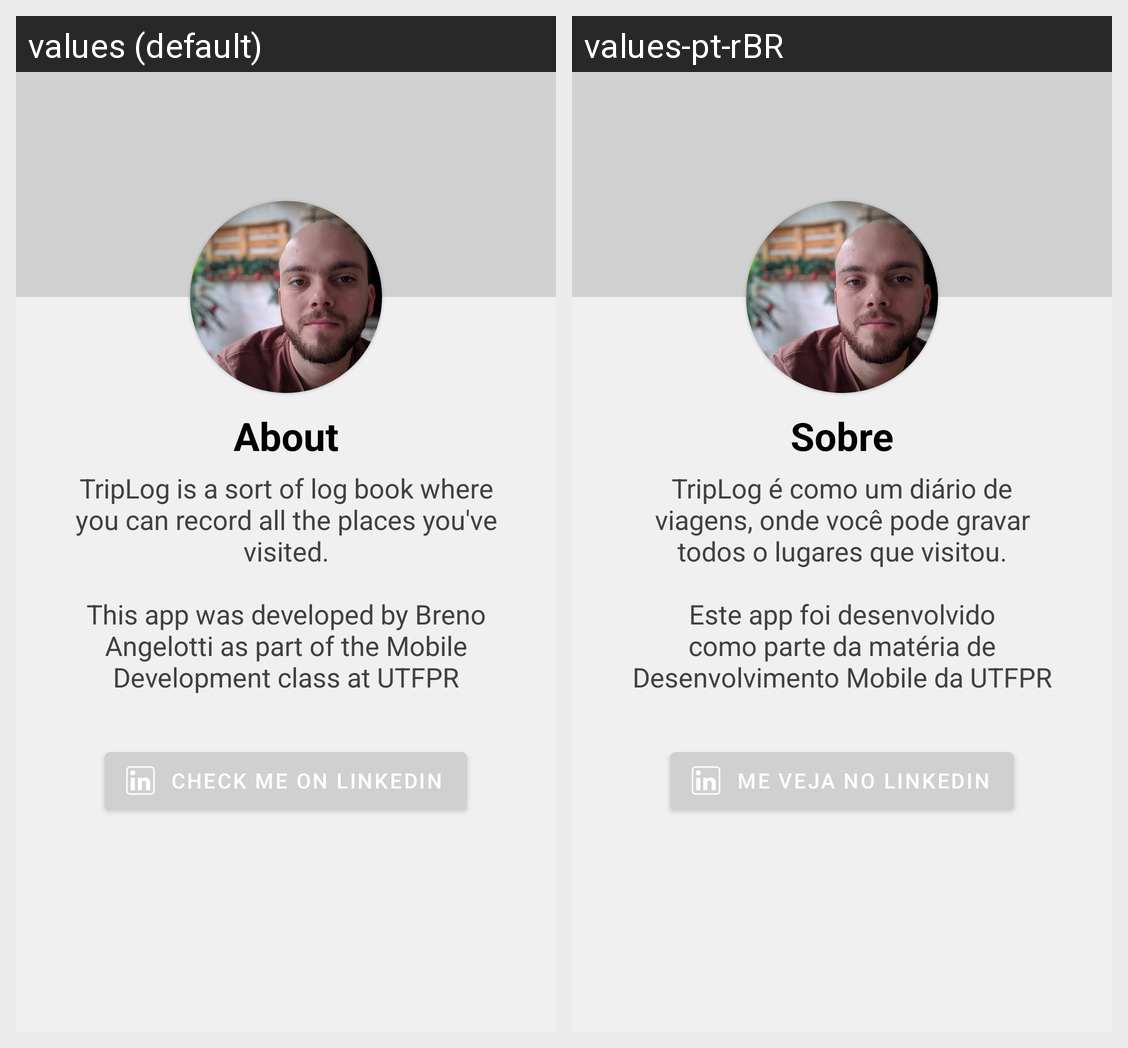

The Android screen above is rendered under two locales of the same app. Produce the string resources it draws, with the default and per-locale values.
Android screen res/layout/activity_about.xml rendered under 2 locales, left to right: values (default), values-pt-rBR. Device: Nexus 5 (rendered at 1080×1920; each locale shown at half size, 540×960, under a caption strip naming it); theme AppTheme.
Strings drawn on this screen, with the default value and each locale's value (text and hints the layout hard-codes, and strings that could not be matched under every locale, appear in the picture but are not listed):

action_about
  values: About
  values-pt-rBR: Sobre

txt_about
  values: TripLog is a sort of log book where you can record all the places you've visited.
      
      This app was developed by Breno Angelotti as part of the Mobile Development class at UTFPR
  values-pt-rBR: TripLog é como um diário de viagens, onde você pode gravar todos o lugares que visitou.
      
      Este app foi desenvolvido como parte da matéria de Desenvolvimento Mobile da UTFPR

action_linkedin
  values: Check me on linkedin
  values-pt-rBR: me veja no linkedin
